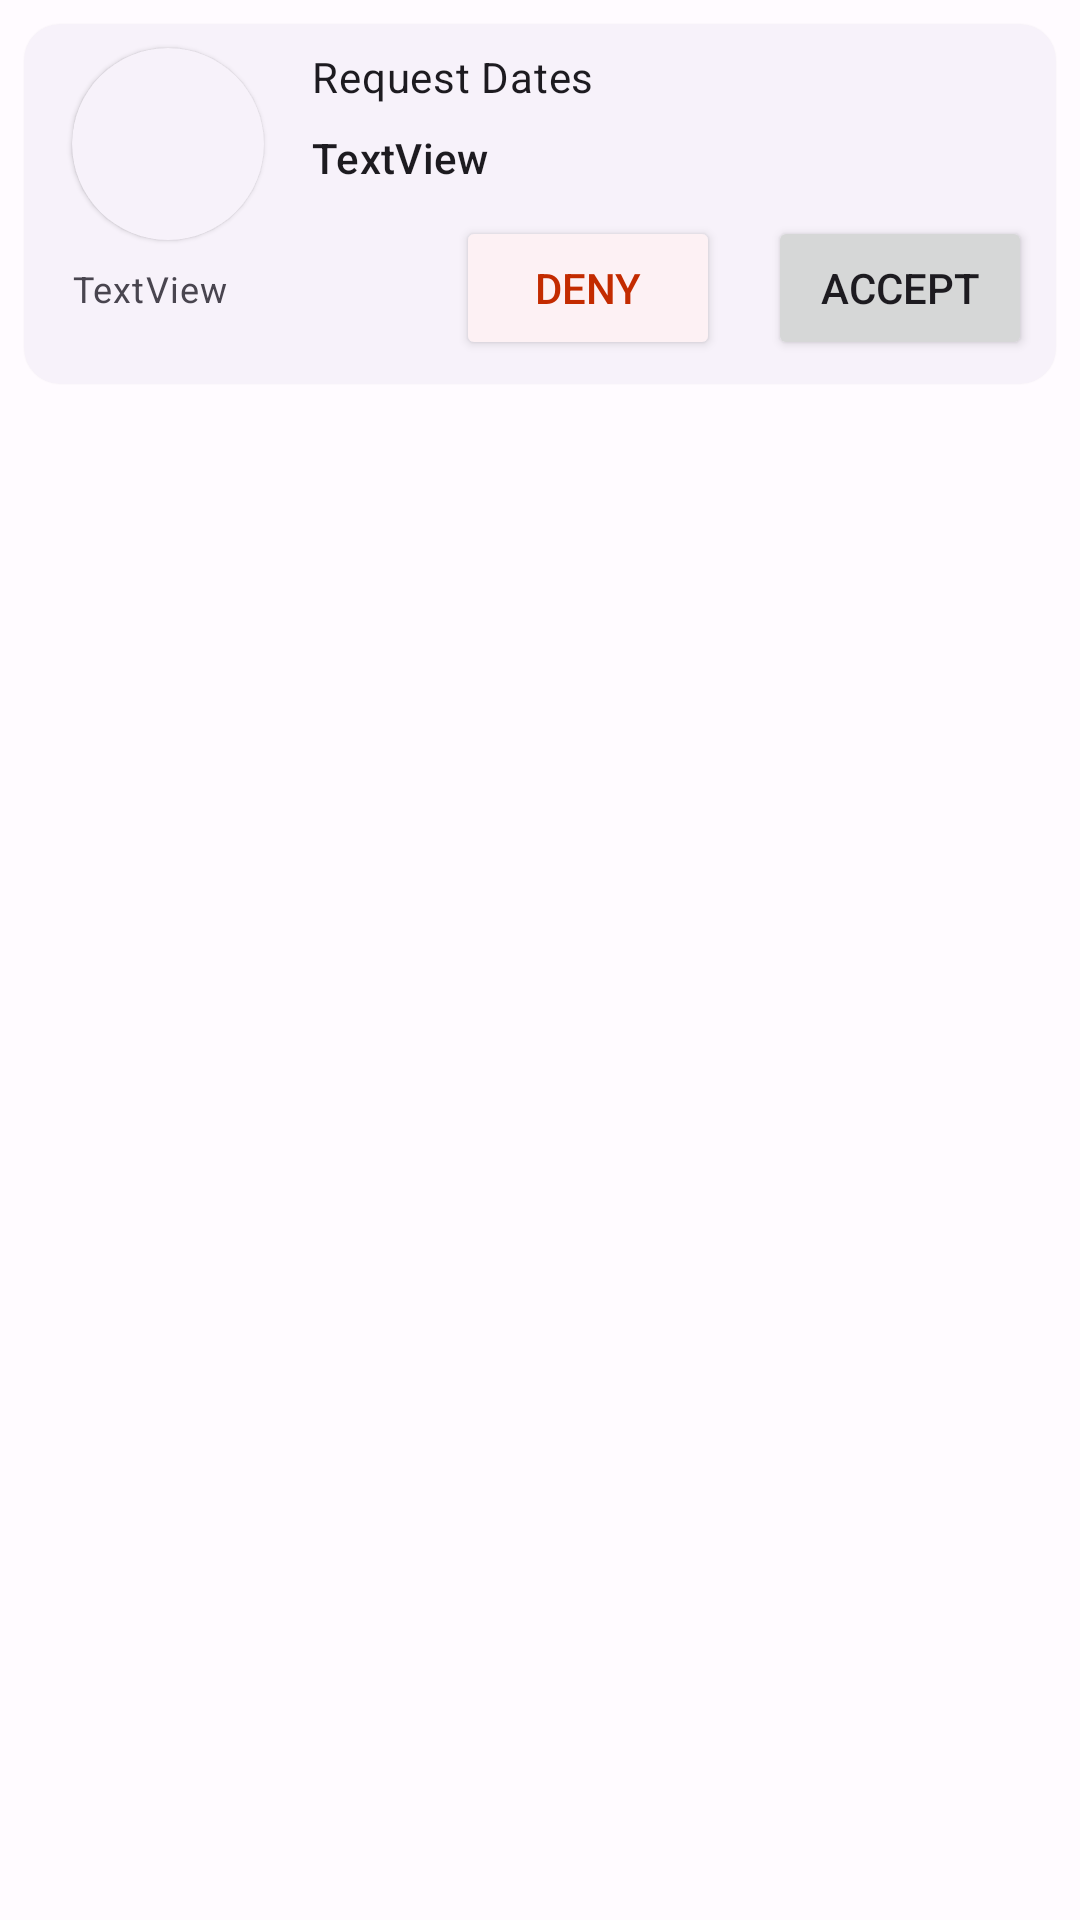

This screen was rendered from an Android layout file. Write that file and the resources it references.
<!-- AndroidManifest.xml: application theme Theme.XPVehicles -->
<!-- res/layout/request_card.xml -->
<?xml version="1.0" encoding="utf-8"?>
<androidx.constraintlayout.widget.ConstraintLayout xmlns:android="http://schemas.android.com/apk/res/android"
    xmlns:app="http://schemas.android.com/apk/res-auto"
    xmlns:tools="http://schemas.android.com/tools"
    android:layout_width="match_parent"
    android:layout_height="match_parent">

    <com.google.android.material.card.MaterialCardView
        android:id="@+id/requestCard"
        style="?attr/materialCardViewElevatedStyle"
        android:layout_width="0dp"
        android:layout_height="120dp"
        android:layout_margin="8dp"
        app:layout_constraintEnd_toEndOf="parent"
        app:layout_constraintStart_toStartOf="parent"
        app:layout_constraintTop_toTopOf="parent">

        <androidx.constraintlayout.widget.ConstraintLayout
            android:layout_width="match_parent"
            android:layout_height="match_parent">

            <com.google.android.material.card.MaterialCardView
                android:id="@+id/materialCardView"
                style="?attr/materialCardViewElevatedStyle"
                android:layout_width="64dp"
                android:layout_height="64dp"
                android:layout_centerInParent="true"
                android:layout_marginStart="16dp"
                android:layout_marginBottom="40dp"
                app:cardCornerRadius="160dp"
                app:layout_constraintBottom_toBottomOf="parent"
                app:layout_constraintStart_toStartOf="parent"
                app:layout_constraintTop_toTopOf="parent">

                <ImageView
                    android:id="@+id/ivRequestProfileImage"
                    android:layout_width="match_parent"
                    android:layout_height="match_parent"
                    android:scaleType="centerCrop"
                    app:layout_constraintBottom_toBottomOf="parent"
                    app:layout_constraintEnd_toEndOf="parent"
                    app:layout_constraintStart_toStartOf="parent"
                    app:layout_constraintTop_toTopOf="parent"
                    tools:src="@tools:sample/avatars" />

            </com.google.android.material.card.MaterialCardView>

            <Button
                android:id="@+id/btnRequestDeny"
                android:layout_width="wrap_content"
                android:layout_height="wrap_content"
                android:layout_marginEnd="16dp"
                android:layout_marginBottom="8dp"
                android:backgroundTint="#FDF1F4"
                android:text="Deny"
                android:textColor="#C32B00"
                app:layout_constraintBottom_toBottomOf="parent"
                app:layout_constraintEnd_toStartOf="@+id/btnRequestAccept"
                app:strokeColor="#1C1C1C"
                app:strokeWidth="1dp" />

            <Button
                android:id="@+id/btnRequestAccept"
                android:layout_width="wrap_content"
                android:layout_height="wrap_content"
                android:layout_marginEnd="8dp"
                android:layout_marginBottom="8dp"
                android:text="Accept"
                app:layout_constraintBottom_toBottomOf="parent"
                app:layout_constraintEnd_toEndOf="parent" />

            <TextView
                android:id="@+id/tvRequestDates"
                style="@style/TextAppearance.Material3.TitleSmall"
                android:layout_width="wrap_content"
                android:layout_height="22dp"
                android:layout_marginStart="16dp"
                android:layout_marginTop="8dp"
                android:text="TextView"
                app:layout_constraintStart_toEndOf="@+id/materialCardView"
                app:layout_constraintTop_toBottomOf="@+id/textView15" />

            <TextView
                android:id="@+id/tvRequestName"
                style="@style/TextAppearance.Material3.BodySmall"
                android:layout_width="wrap_content"
                android:layout_height="wrap_content"
                android:layout_marginStart="16dp"
                android:layout_marginTop="8dp"
                android:text="TextView"
                app:layout_constraintStart_toStartOf="parent"
                app:layout_constraintTop_toBottomOf="@+id/materialCardView" />

            <TextView
                android:id="@+id/textView15"
                style="@style/TextAppearance.Material3.BodyMedium"
                android:layout_width="wrap_content"
                android:layout_height="wrap_content"
                android:layout_marginStart="16dp"
                android:layout_marginTop="8dp"
                android:text="Request Dates"
                app:layout_constraintStart_toEndOf="@+id/materialCardView"
                app:layout_constraintTop_toTopOf="parent" />
        </androidx.constraintlayout.widget.ConstraintLayout>

    </com.google.android.material.card.MaterialCardView>

</androidx.constraintlayout.widget.ConstraintLayout>
<!-- resources referenced by this layout -->
<resources>
  <style name="Theme.XPVehicles" parent="Theme.Material3.Light.NoActionBar">
          <item name="colorPrimary">@color/md_theme_light_primary</item>
          <item name="colorOnPrimary">@color/md_theme_light_onPrimary</item>
          <item name="colorPrimaryContainer">@color/md_theme_light_primaryContainer</item>
          <item name="colorOnPrimaryContainer">@color/md_theme_light_onPrimaryContainer</item>
          <item name="colorSecondary">@color/md_theme_light_secondary</item>
          <item name="colorOnSecondary">@color/md_theme_light_onSecondary</item>
          <item name="colorSecondaryContainer">@color/md_theme_light_secondaryContainer</item>
          <item name="colorOnSecondaryContainer">@color/md_theme_light_onSecondaryContainer</item>
          <item name="colorTertiary">@color/md_theme_light_tertiary</item>
          <item name="colorOnTertiary">@color/md_theme_light_onTertiary</item>
          <item name="colorTertiaryContainer">@color/md_theme_light_tertiaryContainer</item>
          <item name="colorOnTertiaryContainer">@color/md_theme_light_onTertiaryContainer</item>
          <item name="colorError">@color/md_theme_light_error</item>
          <item name="colorErrorContainer">@color/md_theme_light_errorContainer</item>
          <item name="colorOnError">@color/md_theme_light_onError</item>
          <item name="colorOnErrorContainer">@color/md_theme_light_onErrorContainer</item>
          <item name="android:colorBackground">@color/md_theme_light_background</item>
          <item name="colorOnBackground">@color/md_theme_light_onBackground</item>
          <item name="colorSurface">@color/md_theme_light_surface</item>
          <item name="colorOnSurface">@color/md_theme_light_onSurface</item>
          <item name="colorSurfaceVariant">@color/md_theme_light_surfaceVariant</item>
          <item name="colorOnSurfaceVariant">@color/md_theme_light_onSurfaceVariant</item>
          <item name="colorOutline">@color/md_theme_light_outline</item>
          <item name="colorOnSurfaceInverse">@color/md_theme_light_inverseOnSurface</item>
          <item name="colorSurfaceInverse">@color/md_theme_light_inverseSurface</item>
          <item name="colorPrimaryInverse">@color/md_theme_light_inversePrimary</item>
      </style>
  <color name="md_theme_light_primary">#AB3500</color>
  <color name="md_theme_light_onPrimary">#FFFFFF</color>
  <color name="md_theme_light_primaryContainer">#FFDBD0</color>
  <color name="md_theme_light_onPrimaryContainer">#390C00</color>
  <color name="md_theme_light_secondary">#77574D</color>
  <color name="md_theme_light_onSecondary">#FFFFFF</color>
  <color name="md_theme_light_secondaryContainer">#FFDBD0</color>
  <color name="md_theme_light_onSecondaryContainer">#2C160E</color>
  <color name="md_theme_light_tertiary">#6A5E2F</color>
  <color name="md_theme_light_onTertiary">#FFFFFF</color>
  <color name="md_theme_light_tertiaryContainer">#F3E2A7</color>
  <color name="md_theme_light_onTertiaryContainer">#221B00</color>
  <color name="md_theme_light_error">#BA1A1A</color>
  <color name="md_theme_light_errorContainer">#FFDAD6</color>
  <color name="md_theme_light_onError">#FFFFFF</color>
  <color name="md_theme_light_onErrorContainer">#410002</color>
  <color name="md_theme_light_background">#FFFBFF</color>
  <color name="md_theme_light_onBackground">#201A18</color>
  <color name="md_theme_light_surface">#FFFBFF</color>
  <color name="md_theme_light_onSurface">#201A18</color>
  <color name="md_theme_light_surfaceVariant">#F5DED7</color>
  <color name="md_theme_light_onSurfaceVariant">#53433F</color>
  <color name="md_theme_light_outline">#85736E</color>
  <color name="md_theme_light_inverseOnSurface">#FBEEEA</color>
  <color name="md_theme_light_inverseSurface">#362F2D</color>
  <color name="md_theme_light_inversePrimary">#FFB59D</color>
</resources>
